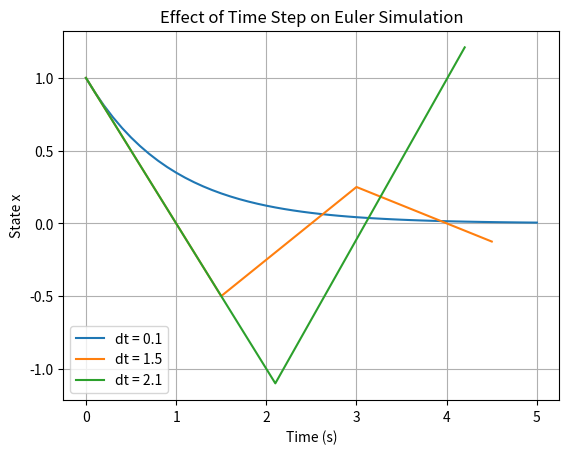

Here is the Python script that generated this plot:
import numpy as np
import matplotlib.pyplot as plt

# System definition

a = 1.0

def dynamics(x):
    """Continuous-time dynamics: x_dot = -a x"""
    return -a * x


# Forward Euler simulator

def simulate_euler(x0, dt, T):
    """
    Simulate x_dot = -a x using forward Euler integration.

    Parameters
    ----------
    x0 : float
        Initial state
    dt : float
        Time step
    T : float
        Total simulation time

    Returns
    -------
    t : ndarray
        Time vector
    x : ndarray
        State trajectory
    """
    N = int(np.floor(T / dt)) + 1
    t = np.linspace(0.0, dt * (N - 1), N)
    x = np.zeros(N)
    x[0] = x0

    for k in range(N - 1):
        x[k + 1] = x[k] + dt * dynamics(x[k])

    return t, x


# Main experiment

if __name__ == "__main__":
    x0 = 1.0
    T = 5.0
    dt_values = [0.1, 1.5, 2.1]

    plt.figure()
    for dt in dt_values:
        t, x = simulate_euler(x0, dt, T)
        plt.plot(t, x, label=f"dt = {dt}")

    plt.xlabel("Time (s)")
    plt.ylabel("State x")
    plt.title("Effect of Time Step on Euler Simulation")
    plt.legend()
    plt.grid(True)
    plt.show()